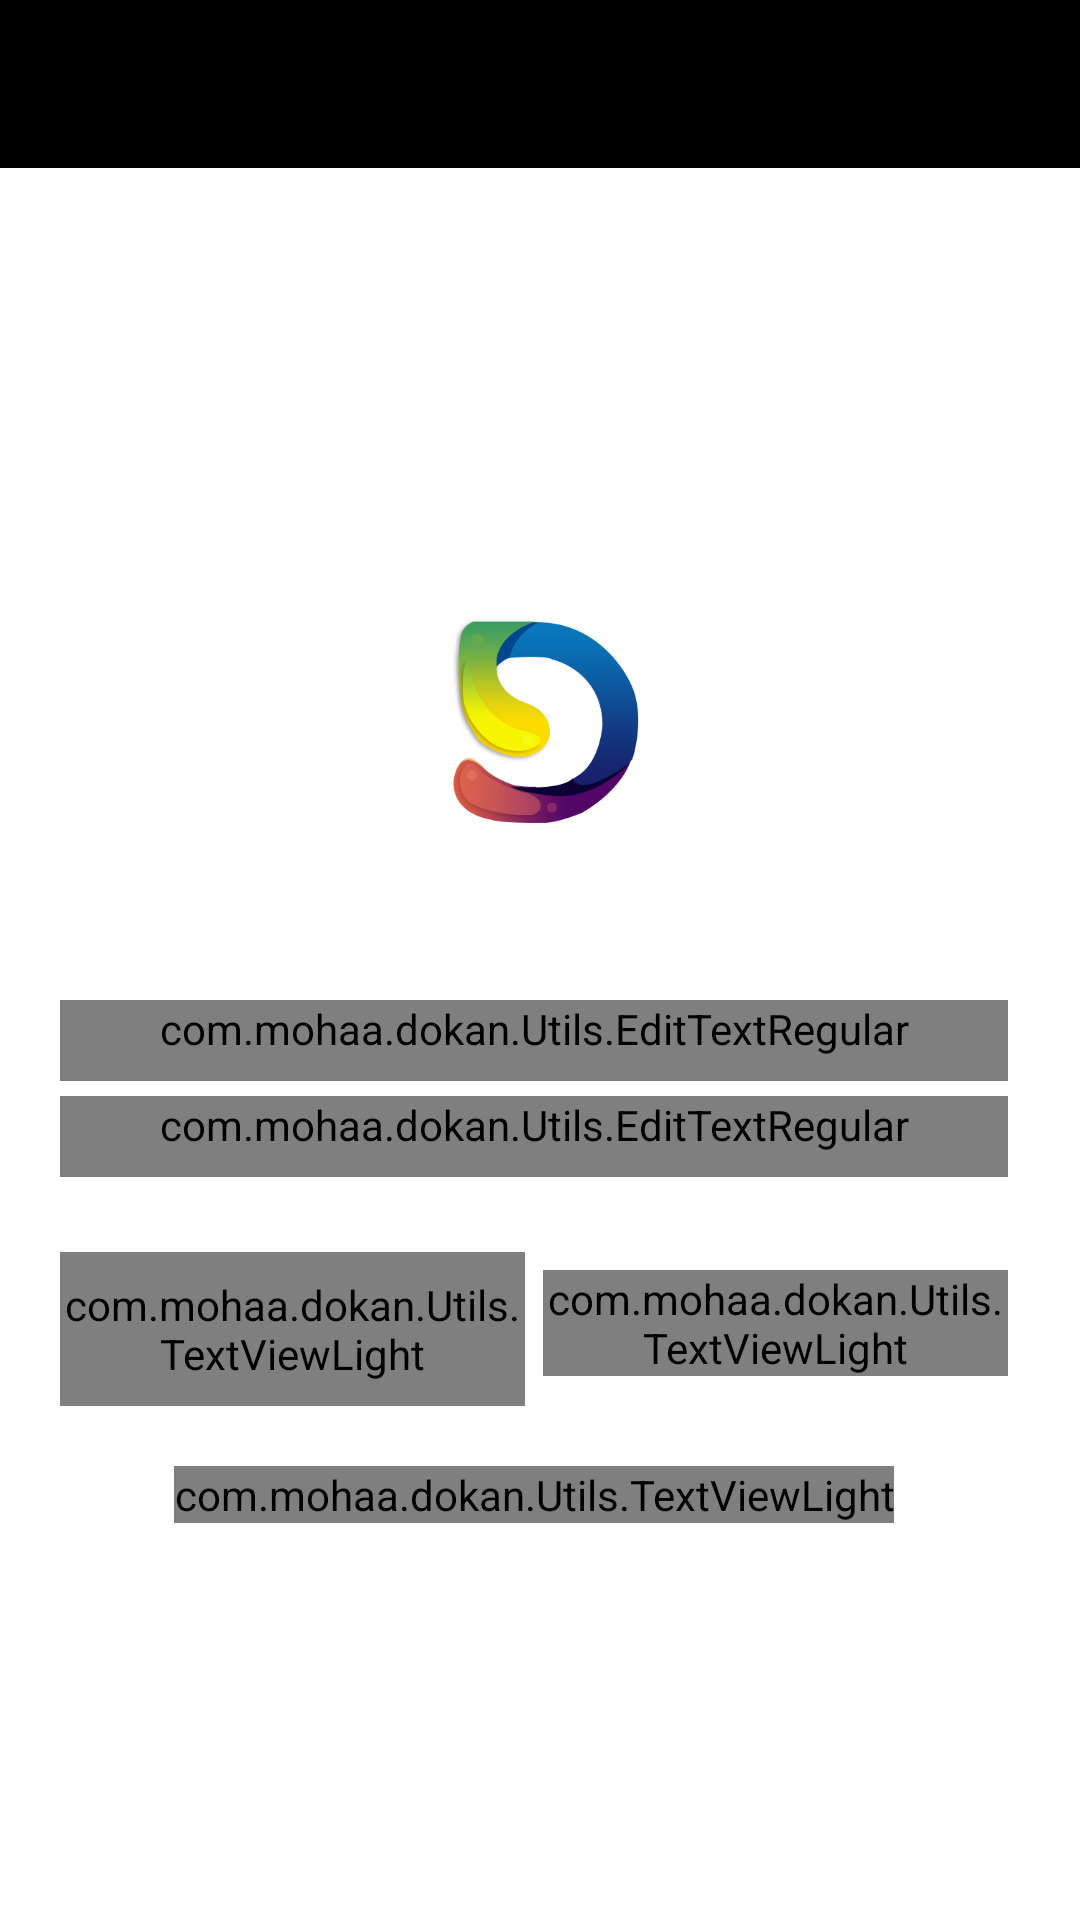

Write the Android layout XML for this screen, with the resource values it uses.
<!-- AndroidManifest.xml: application theme AppTheme -->
<!-- res/layout/activity_login.xml -->
<?xml version="1.0" encoding="utf-8"?>
<RelativeLayout xmlns:android="http://schemas.android.com/apk/res/android"
    xmlns:app="http://schemas.android.com/apk/res-auto"
    xmlns:tools="http://schemas.android.com/tools"
    android:layout_width="match_parent"
    android:layout_height="match_parent"

    tools:context=".Auth.LoginActivity">
    <com.google.android.material.appbar.AppBarLayout
        android:layout_width="match_parent"
        android:layout_height="?attr/actionBarSize"
        android:id="@+id/appbarLayout"
        android:theme="@style/AppTheme.AppBarOverlay"
        app:elevation="0dp">

        <include
            android:id="@+id/toolbar"
            layout="@layout/toolbar_simple" />

    </com.google.android.material.appbar.AppBarLayout>

    <RelativeLayout
        android:layout_below="@+id/appbarLayout"
        android:gravity="center"
        android:background="@color/white"
        android:layout_width="match_parent"
        android:layout_height="match_parent"
        android:scrollbars="vertical"
        android:scrollbarStyle="insideInset">

        <LinearLayout
            android:layout_width="match_parent"
            android:layout_height="match_parent"
            android:padding="20dp"
            android:gravity="center"
            android:theme="@style/AppTheme"
            android:orientation="vertical">

            <ImageView
                android:id="@+id/logo"
                android:layout_width="150dp"
                android:layout_height="150dp"
                android:layout_centerHorizontal="true"
                android:layout_centerVertical="true"
                android:src="@drawable/logo"/>


            <com.google.android.material.textfield.TextInputLayout
                android:layout_width="match_parent"
                android:layout_height="wrap_content"
                android:layout_centerHorizontal="true"
                android:layout_gravity="start"
                android:layout_marginTop="20dp"
                android:gravity="start"
                android:textAlignment="viewStart"
                android:textDirection="locale"
                android:theme="@style/TextLabegray">

                <com.mohaa.dokan.Utils.EditTextRegular
                    android:id="@+id/email"
                    style="@style/txt_grey_big"
                    android:layout_width="fill_parent"
                    android:layout_height="wrap_content"
                    android:layout_gravity="start"
                    android:drawablePadding="8dp"
                    android:hint="@string/enter_email"
                    android:inputType="textEmailAddress"
                    android:paddingBottom="8dp"
                    android:singleLine="true"
                    android:textAlignment="viewStart"
                    android:textDirection="locale"
                    android:theme="@style/Theme.App.Base"
                    app:drawableStartCompat="@drawable/ic_user" />

            </com.google.android.material.textfield.TextInputLayout>

            <com.google.android.material.textfield.TextInputLayout
                android:layout_width="match_parent"
                android:layout_height="wrap_content"
                android:layout_centerHorizontal="true"
                android:layout_marginTop="5dp"
                android:theme="@style/TextLabegray">

                <com.mohaa.dokan.Utils.EditTextRegular
                    android:id="@+id/password"
                    style="@style/txt_grey_big"
                    android:layout_width="fill_parent"
                    android:layout_height="wrap_content"
                    android:layout_gravity="start"
                    android:drawablePadding="8dp"
                    android:hint="@string/enter_password"
                    android:inputType="textPassword"
                    android:paddingBottom="8dp"
                    android:singleLine="true"
                    android:textAlignment="viewStart"
                    android:textDirection="locale"
                    android:theme="@style/Theme.App.Base"
                    app:drawableStartCompat="@drawable/ic_password" />

            </com.google.android.material.textfield.TextInputLayout>

            <LinearLayout
                android:layout_width="match_parent"
                android:layout_height="wrap_content"
                android:layout_marginTop="25dp"
                android:gravity="center"
                android:orientation="horizontal">

                <LinearLayout
                    android:layout_width="0dp"
                    android:layout_height="wrap_content"
                    android:layout_marginEnd="3dp"
                    android:layout_marginRight="3dp"
                    android:layout_weight="0.5">

                    <com.mohaa.dokan.Utils.TextViewLight
                        android:id="@+id/normal_login_button"
                        android:layout_width="match_parent"
                        android:layout_height="wrap_content"
                        android:background="@color/colorPrimary"
                        android:gravity="center"
                        android:paddingTop="8dp"
                        android:paddingBottom="8dp"
                        android:text="@string/login_now"
                        android:textColor="@color/white"
                        android:textStyle="bold" />

                </LinearLayout>

                <LinearLayout
                    android:layout_width="0dp"
                    android:layout_height="wrap_content"
                    android:layout_marginStart="3dp"
                    android:layout_marginLeft="3dp"
                    android:layout_weight="0.5"
                    android:gravity="center">

                    <com.mohaa.dokan.Utils.TextViewLight
                        android:id="@+id/tvForgetPass"
                        style="@style/txt_color_primary_medium"
                        android:layout_width="wrap_content"
                        android:layout_height="wrap_content"
                        android:layout_gravity="end"
                        android:layout_marginTop="4dp"
                        android:background="@android:color/transparent"
                        android:text="@string/forgot_password" />
                </LinearLayout>

            </LinearLayout>



            <com.mohaa.dokan.Utils.TextViewLight
                android:id="@+id/register_now"
                style="@style/txt_color_primary_medium"
                android:layout_width="wrap_content"
                android:layout_height="wrap_content"
                android:layout_gravity="center"
                android:layout_marginTop="20dp"
                android:background="@android:color/transparent"
                android:text="@string/new_user_register_now" />
            <LinearLayout
                android:layout_width="match_parent"
                android:layout_height="wrap_content"
                android:layout_marginTop="25dp"
                android:orientation="horizontal">

                <LinearLayout
                    android:visibility="gone"
                    android:layout_width="0dp"
                    android:layout_height="wrap_content"
                    android:layout_gravity="center"
                    android:layout_weight="0.1"
                    android:gravity="center">

                    <com.mohaa.dokan.Utils.TextViewLight
                        style="@style/txt_black_medium"
                        android:layout_width="wrap_content"
                        android:layout_height="wrap_content"
                        android:gravity="center"
                        android:text="@string/or_sign_up_with" />

                </LinearLayout>
            </LinearLayout>



        </LinearLayout>

    </RelativeLayout>

</RelativeLayout>
<!-- res/layout/toolbar_simple.xml (included above) -->
<?xml version="1.0" encoding="utf-8"?>
<androidx.appcompat.widget.Toolbar
    android:layout_width="match_parent"
    android:layout_height="?attr/actionBarSize"
    android:background="?attr/colorPrimaryDark"
    android:elevation="2dp"
    android:theme="@style/ThemeOverlay.AppCompat.ActionBar"
    app:popupTheme="@style/ThemeOverlay.AppCompat.Light"
    xmlns:android="http://schemas.android.com/apk/res/android"
    xmlns:app="http://schemas.android.com/apk/res-auto" >

    <RelativeLayout
        android:layout_width="match_parent"
        android:layout_height="match_parent">

        <ImageView
            android:layout_alignParentLeft="true"
            android:layout_alignParentStart="true"
            android:id="@+id/backButton"
            android:layout_width="56dp"

            android:layout_height="match_parent"
            android:layout_centerVertical="true"
            android:clickable="true"
            android:visibility="invisible"
            android:focusable="true"
            android:focusableInTouchMode="false"
            android:scaleType="center"
            android:src="@drawable/ic_back_vector" />
        <TextView
            android:textStyle="bold"
            android:textSize="32sp"
            android:textColor="@color/white"

            android:maxLines="1"
            android:id="@+id/appname"
            android:singleLine="true"
            android:layout_toRightOf="@+id/backButton"
            android:layout_toEndOf="@+id/backButton"
            android:layout_centerVertical="true"
            android:layout_width="match_parent"
            android:layout_height="wrap_content" />

    </RelativeLayout>
</androidx.appcompat.widget.Toolbar>
<!-- resources referenced by this layout -->
<resources>
  <color name="colorPrimary">#3e3e3e</color>
  <!-- drawable ic_back_vector (drawable) -->
  <vector
      android:height="24dp"
      android:viewportHeight="24.0" android:viewportWidth="24.0"
      android:width="24dp" xmlns:android="http://schemas.android.com/apk/res/android">
      <path android:fillColor="#FFFFFFFF" android:pathData="M20,11H7.83l5.59,-5.59L12,4l-8,8 8,8 1.41,-1.41L7.83,13H20v-2z"/>
  </vector>
  <!-- drawable ic_password (drawable) -->
  <vector xmlns:android="http://schemas.android.com/apk/res/android"
      android:width="18dp"
      android:height="18dp"
      android:viewportHeight="512.0"
      android:viewportWidth="512.0">
      <path
          android:fillColor="@color/colorAccent"
          android:pathData="m432,224h-48v-96c0,-70.6 -57.4,-128 -128,-128s-128,57.4 -128,128v96h-48c-8.8,0 -16,7.2 -16,16v256c0,8.8 7.2,16 16,16h352c8.8,0 16,-7.2 16,-16v-256c0,-8.8 -7.2,-16 -16,-16zM160,128c0,-52.9 43.1,-96 96,-96s96,43.1 96,96v96h-16v-96c0,-44.1 -35.9,-80 -80,-80s-80,35.9 -80,80v96h-16v-96zM208,224v-96c0,-26.5 21.5,-48 48,-48 26.5,0 48,21.5 48,48v96h-96zM416,480h-320v-224h320v224z" />
      <path
          android:fillColor="@color/colorAccent"
          android:pathData="m256,304c-17.7,0 -32,14.3 -32,32 0,11.8 6.5,22 16,27.6v36.4c0,8.8 7.2,16 16,16 8.8,0 16,-7.2 16,-16v-36.4c9.5,-5.5 16,-15.7 16,-27.6 0,-17.7 -14.3,-32 -32,-32z" />
  </vector>
  <string name="enter_email">Enter Email</string>
  <string name="enter_password">Enter Password</string>
  <string name="forgot_password">Forgot Password ??</string>
  <string name="login_now">Login Now</string>
  <string name="new_user_register_now">New User? Register Now</string>
  <string name="or_sign_up_with">Or Sign up with</string>
  <style name="AppTheme" parent="Theme.AppCompat.Light.DarkActionBar">
          
          <item name="colorPrimary">@color/colorPrimary</item>
          <item name="colorPrimaryDark">@color/colorPrimaryDark</item>
          <item name="colorAccent">@color/colorAccent</item>
          <item name="windowActionBar">false</item>
          <item name="windowNoTitle">true</item>
          <item name="drawerArrowStyle">@style/DrawerArrowStyle</item>
      </style>
  <style name="AppTheme.AppBarOverlay" parent="ThemeOverlay.AppCompat.Dark.ActionBar" />
  <style name="TextLabegray" parent="TextAppearance.AppCompat">
          
          <item name="android:textColorHint">@color/grey_600</item>
          
          <item name="colorAccent">@color/grey_600</item>
          <item name="colorControlNormal">@color/grey_600</item>
          <item name="colorControlActivated">@color/grey_600</item>
          <item name="android:textSize">14sp</item>
      </style>
  <style name="Theme.App.Base" parent="Theme.AppCompat.Light.DarkActionBar">
          <item name="colorControlNormal">@color/grey_600</item>
          <item name="colorControlActivated">#e4e4e4</item>
          <item name="colorControlHighlight">@color/grey_600</item>
      </style>
  <style name="txt_black_medium">
          <item name="android:textColor">@color/black</item>
          <item name="android:textSize">14sp</item>
          
      </style>
  <style name="txt_color_primary_medium">
          <item name="android:textColor">@color/colorPrimary</item>
          <item name="android:textColorHint">@color/colorPrimary</item>
          <item name="android:textSize">14sp</item>
      </style>
  <style name="txt_grey_big">
          <item name="android:textColor">@color/grey_600</item>
          <item name="android:textColorHint">@color/grey_600</item>
          <item name="android:textSize">16sp</item>
      </style>
  <color name="colorAccent">#FFFFFF</color>
  <color name="colorPrimaryDark">#000000</color>
  <style name="DrawerArrowStyle" parent="Widget.AppCompat.DrawerArrowToggle">
          <item name="color">@android:color/white</item>
      </style>
  <!-- not gathered from this repository: default colours our renderer supplied (Android Studio template values) -->
  <color name="black">#FF000000</color>
  <color name="white">#FFFFFFFF</color>
</resources>
